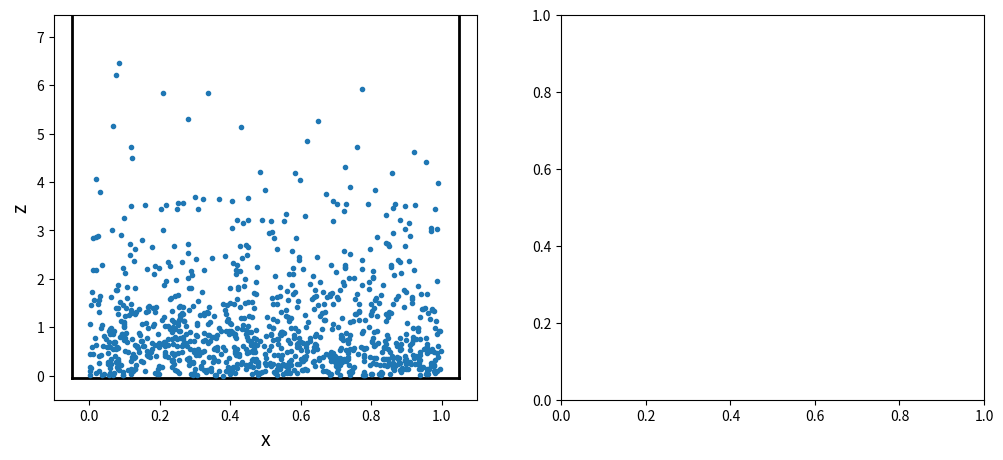

Reproduce this figure in Python. (Note: this script raises an exception after producing the figure.)
#!/usr/bin/env python3
# -*- coding: utf-8 -*-
"""
%**************************************************************************
%*     Section 15.5.2                                                     *
%*     filename: ch15pr06.py                                              *
%*     program listing number: 16.6                                       *
%*                                                                        *
%*     This program generates distribution of particles under gravity     *
%*     thermal diffusion.
%*                                                                        *
%*     Programed by Ryoichi Kawai for Computational Physics Course.       *
%*     Last modification:  02/26/2017.                                    *
%**************************************************************************
"""
import numpy as np
import matplotlib.pyplot as plt

N=1000  # number of particles

 # horizontal position = uniform
x=np.random.rand(N)
# vertical position = exponential
y=np.random.rand(N) # vertical position = exponential
z=-np.log(y)
zmax=np.max(z)+1.


plt.figure(figsize=(12,5))
plt.subplot(1,2,1)
plt.plot([-0.05,-0.05],[-0.05, zmax],'-k',linewidth=2)
plt.plot([-0.05, 1.05],[-0.05,-0.05],'-k',linewidth=2)
plt.plot([ 1.05, 1.05],[-0.05, zmax],'-k',linewidth=2)
plt.plot(x,z,'.');
plt.axis([-0.1, +1.1, -0.5, zmax])
plt.xlabel('x',fontsize=14)
plt.ylabel('z',fontsize=14)
plt.subplot(1,2,2)
plt.hist(z,2*np.int(zmax),normed=1)
Z=np.linspace(0.0,zmax,201)
P=np.exp(-Z)
plt.plot(Z,P,'--r',linewidth=2)
plt.xlabel('z',fontsize=14)
plt.ylabel('probability density',fontsize=14)
plt.show()